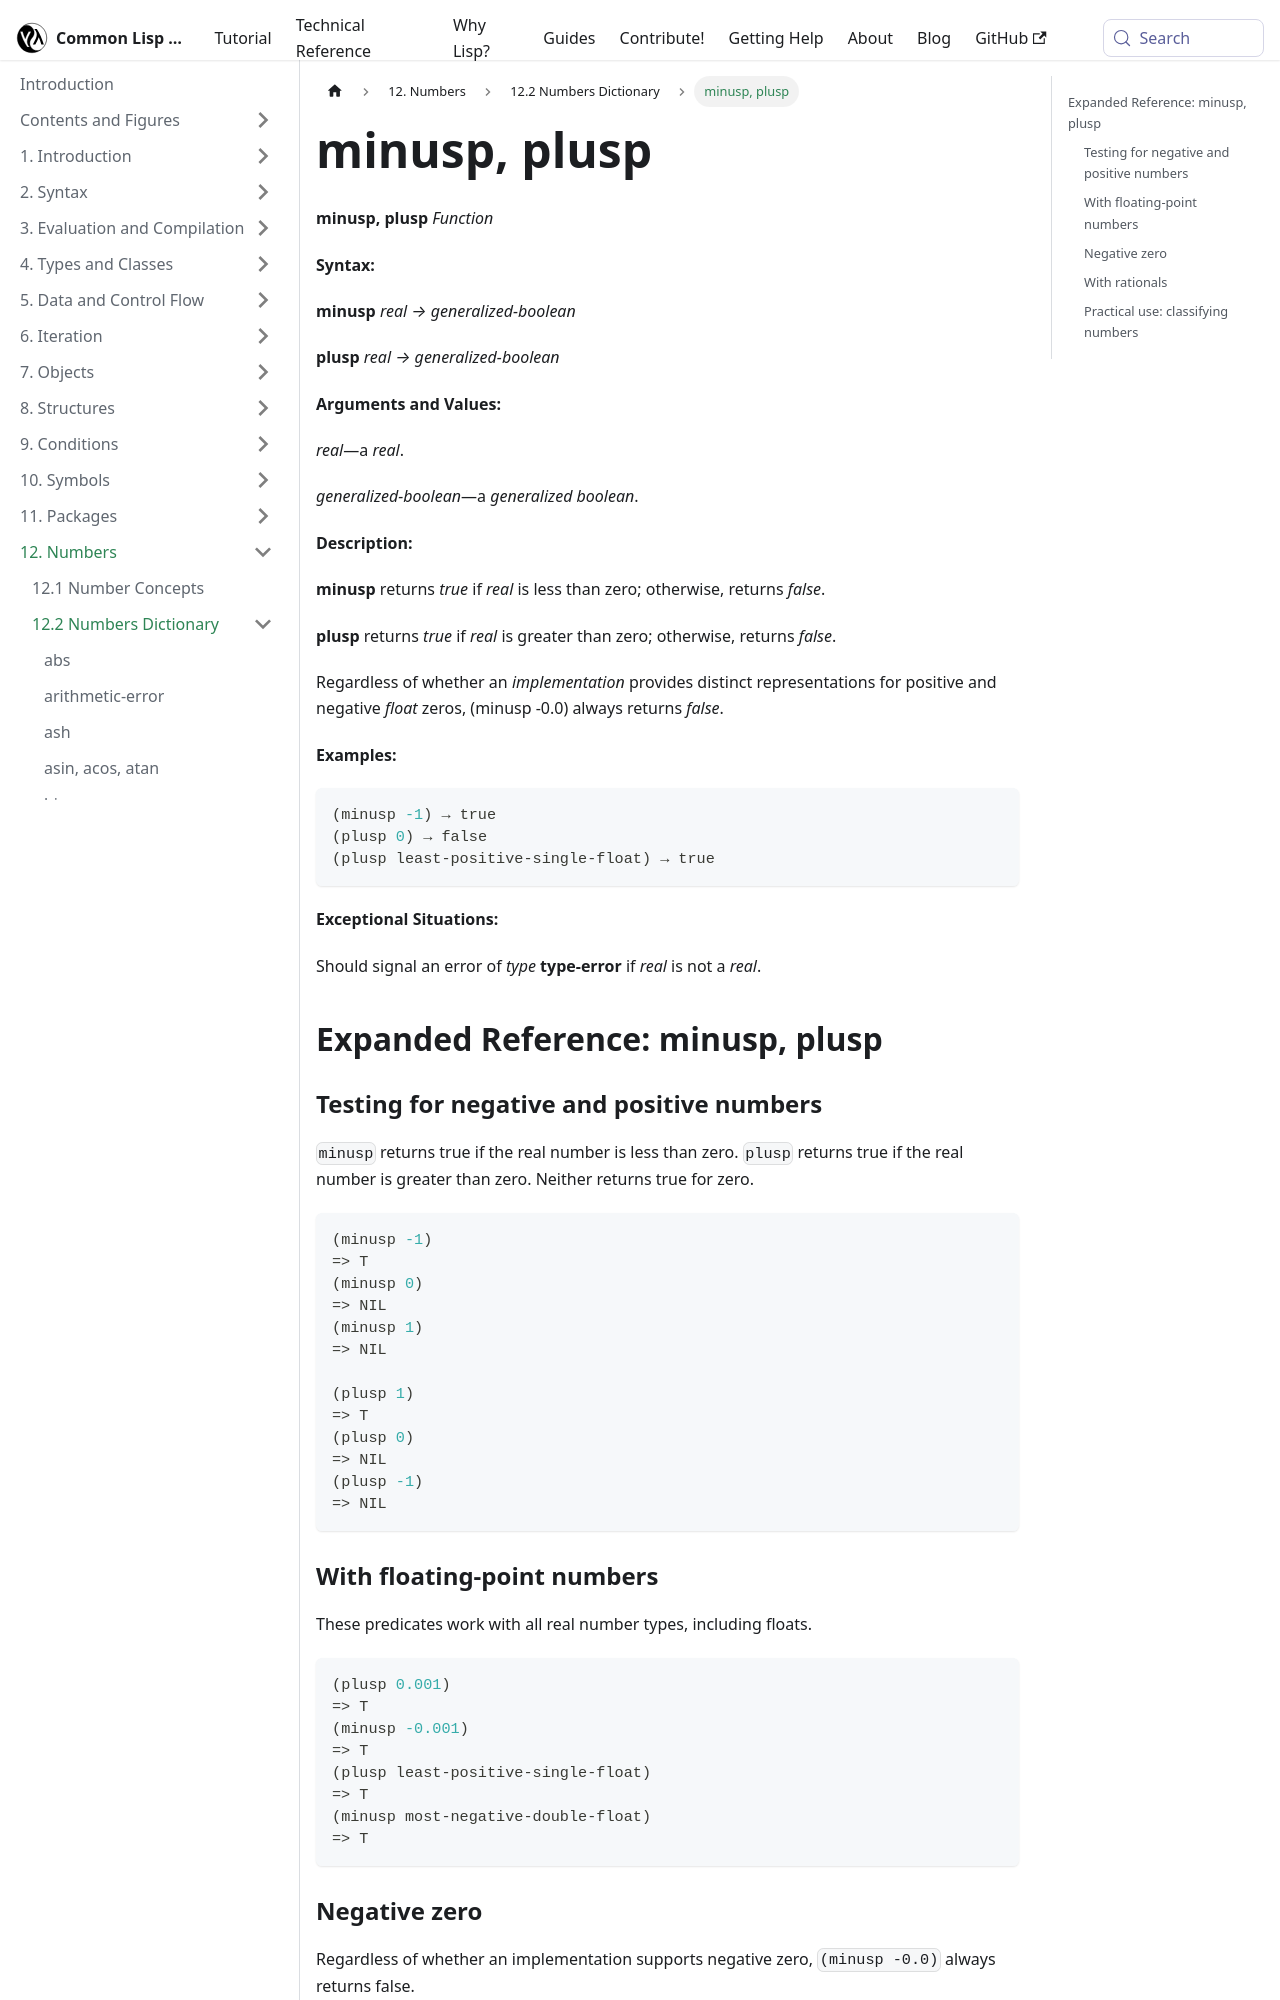

repository: lisp-docs/cl-language-reference · page: chap-12/bc-c-dictionary/minusp_plusp_function.html · generator: docusaurus

---
title: "minusp, plusp"
---

# minusp, plusp

import MinuspFunction from './_minusp_plusp_function.md';

<MinuspFunction />

## Expanded Reference: minusp, plusp

### Testing for negative and positive numbers

`minusp` returns true if the real number is less than zero. `plusp` returns true if the real number is greater than zero. Neither returns true for zero.

```lisp
(minusp -1)
=> T
(minusp 0)
=> NIL
(minusp 1)
=> NIL

(plusp 1)
=> T
(plusp 0)
=> NIL
(plusp -1)
=> NIL
```

### With floating-point numbers

These predicates work with all real number types, including floats.

```lisp
(plusp 0.001)
=> T
(minusp -0.001)
=> T
(plusp least-positive-single-float)
=> T
(minusp most-negative-double-float)
=> T
```
